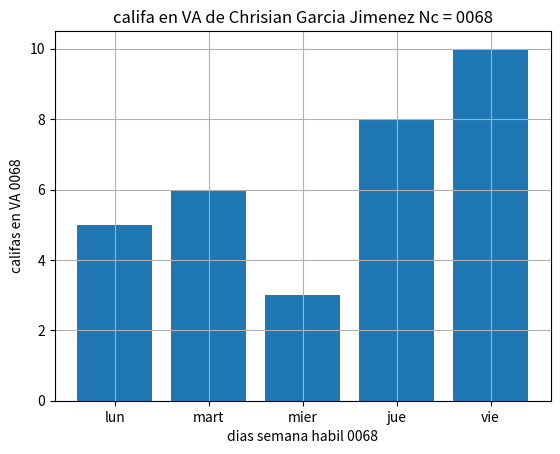

Source code (Python):
import numpy as np
import matplotlib.pyplot as plt

# Fecha = jueves/29/octubre/10/2026
# Christian Garcia Jimenez Nc = 0068
print("Christian Garcia Jimenez Nc = 0068")

# Codigo

diasX = ["lun", "mart", "mier", "jue", "vie"]
califa_VA_y = [5, 6, 3, 8, 10]
plt.bar(diasX, califa_VA_y)
plt.title("califa en VA de Chrisian Garcia Jimenez Nc = 0068")
plt.xlabel("dias semana habil 0068")
plt.ylabel("califas en VA 0068")
plt.grid()
plt.show()
